Labelled photos from "images", an image-classification folder in JunmyeongPark/yolo26_kant. The possible labels are: knob, sign green, sign off, sign red, sign yellow.

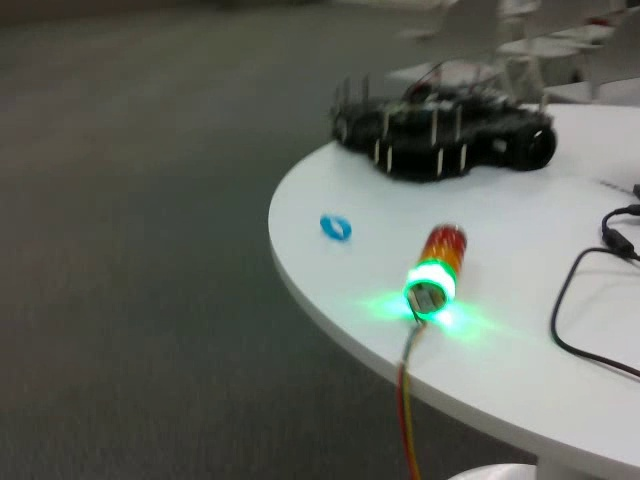
Label: sign green

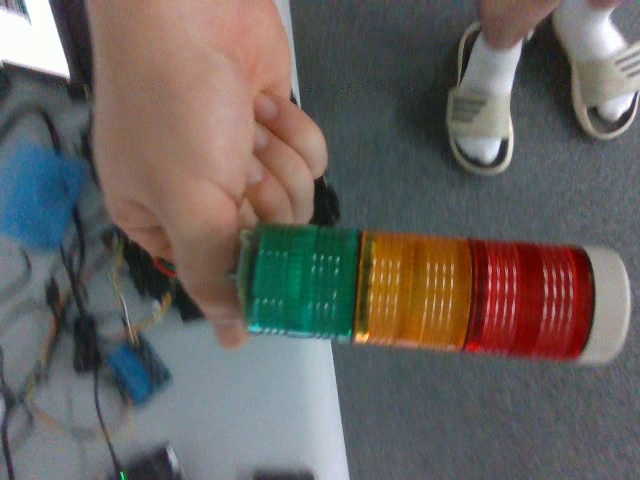
Label: sign off

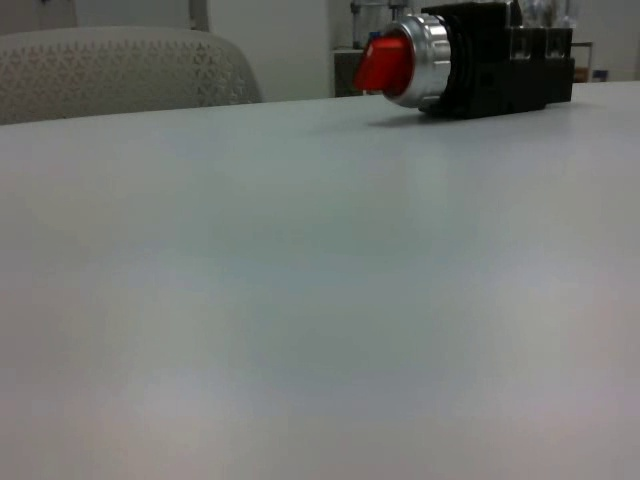
Label: knob

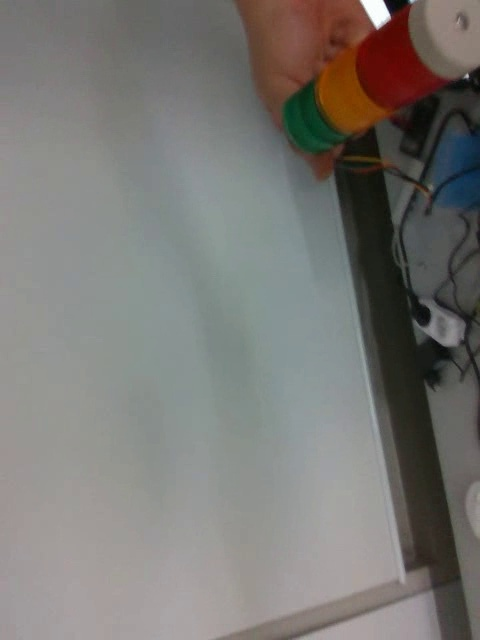
Label: sign off

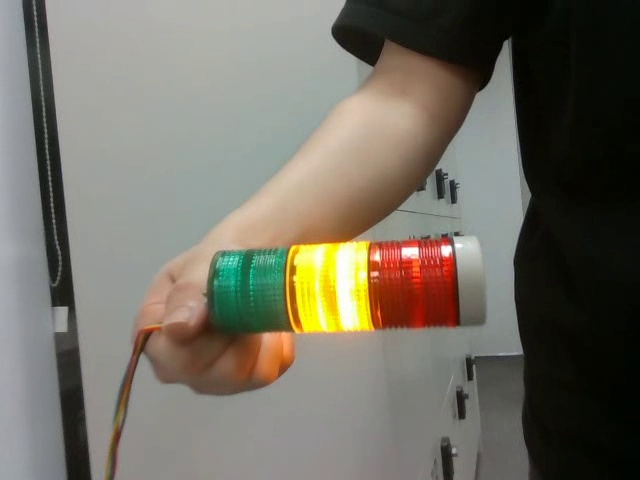
Label: sign yellow

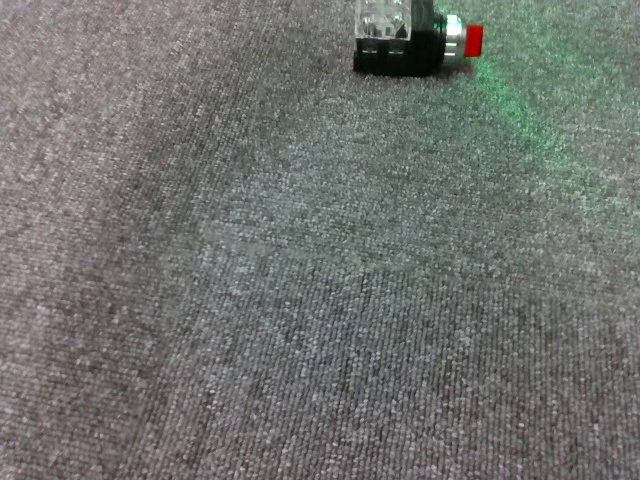
Label: knob
